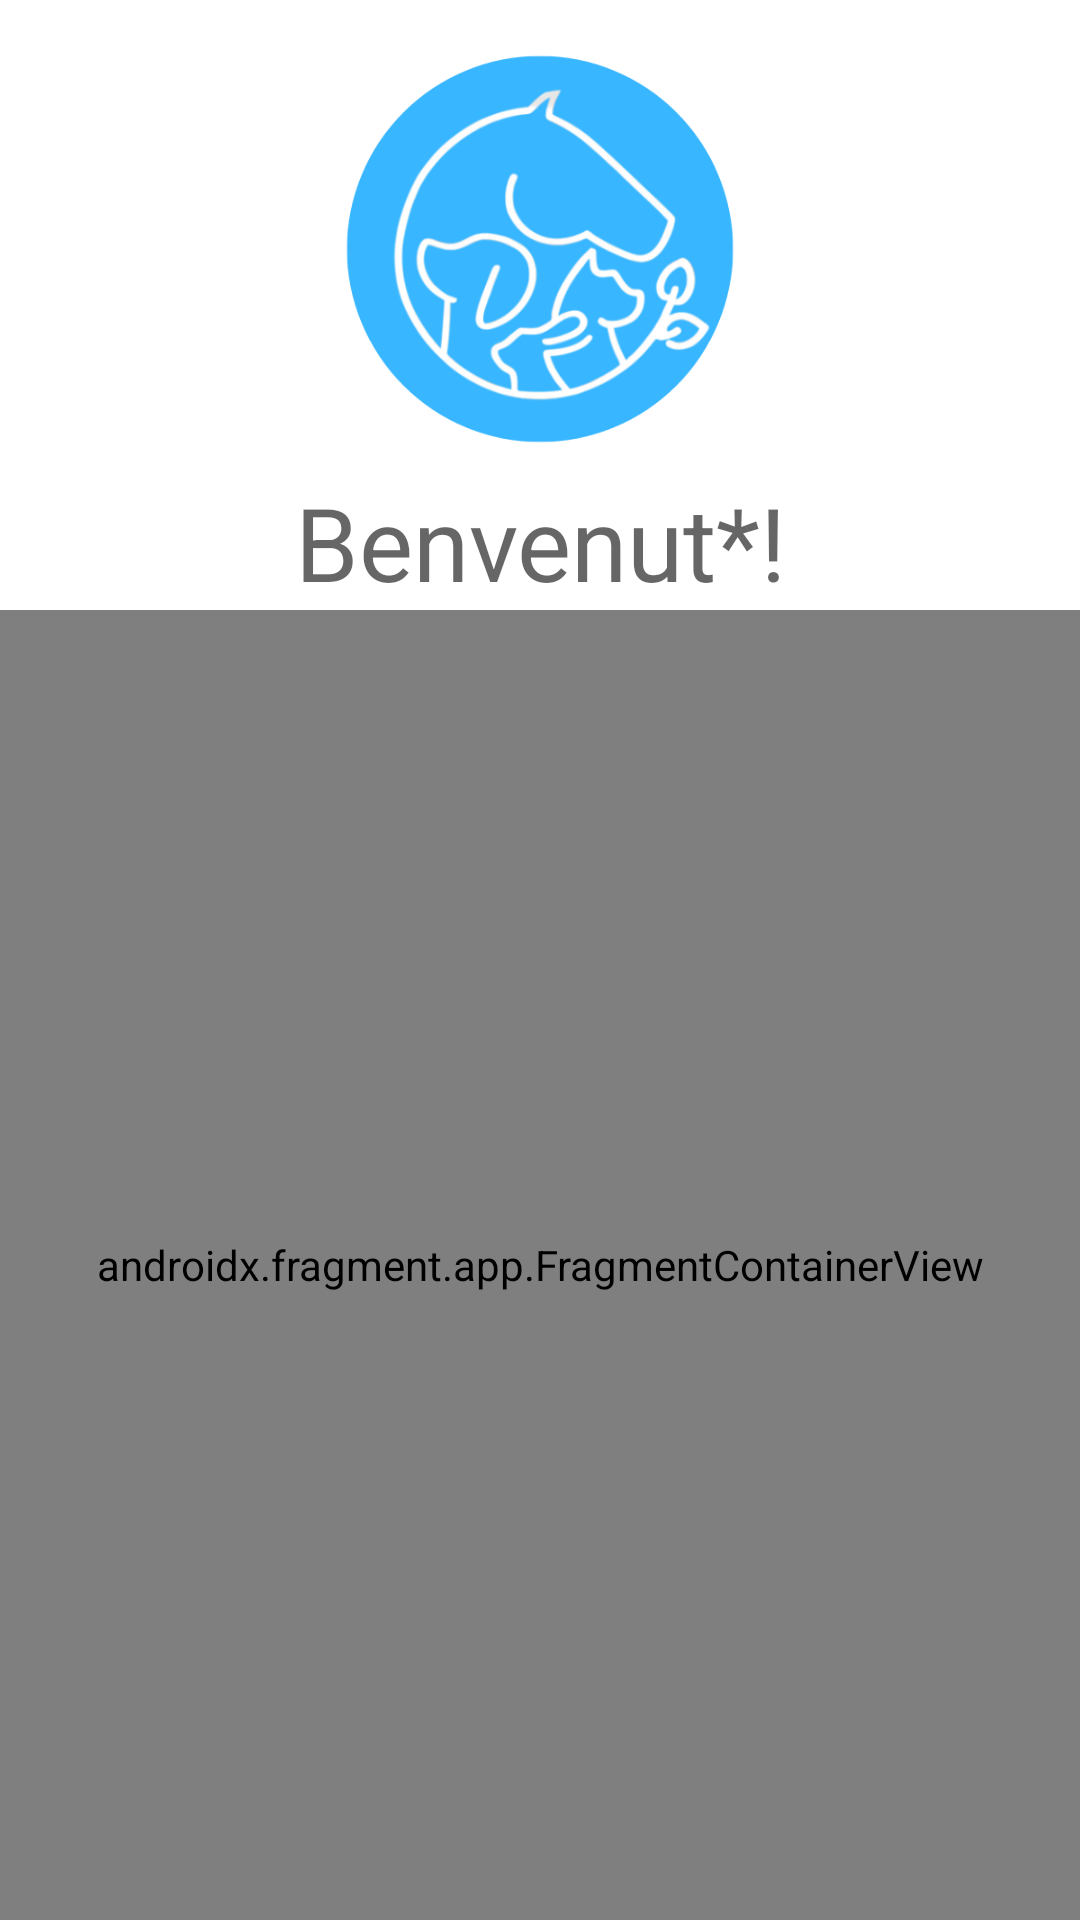

This screen was rendered from an Android layout file. Write that file and the resources it references.
<!-- AndroidManifest.xml: application theme AppTheme -->
<!-- res/layout/activity_welcome.xml -->
<?xml version="1.0" encoding="utf-8"?>
<LinearLayout
    xmlns:android="http://schemas.android.com/apk/res/android"
    xmlns:app="http://schemas.android.com/apk/res-auto"
    xmlns:tools="http://schemas.android.com/tools"
    android:layout_width="match_parent"
    android:layout_height="match_parent"
    android:orientation="vertical"
    tools:context=".ui.welcome.WelcomeActivity"
    android:background="@color/design_default_color_background">
    <ImageView
        android:id="@+id/imageView"
        android:layout_width="match_parent"
        android:layout_height="150dp"
        android:src="@drawable/logo_azzurro_ns"
        android:layout_marginTop="8dp"/>

    <TextView
        android:layout_width="match_parent"
        android:layout_height="wrap_content"
        android:layout_marginTop="0dp"
        android:gravity="center"
        android:textAppearance="@style/TextAppearance.AppCompat.Display1"
        android:text="@string/welcome"/>


    <androidx.fragment.app.FragmentContainerView
        android:name="androidx.navigation.fragment.NavHostFragment"
        app:navGraph="@navigation/welcome_nav_graph"
        app:defaultNavHost="true"
        android:id="@+id/main_content"
        android:layout_width="match_parent"
        android:layout_height="match_parent" />


</LinearLayout>
<!-- resources referenced by this layout -->
<resources>
  <!-- drawable logo_azzurro_ns: png bitmap (drawable, 72578 bytes) -->
  <string name="welcome">Benvenut*!</string>
</resources>
